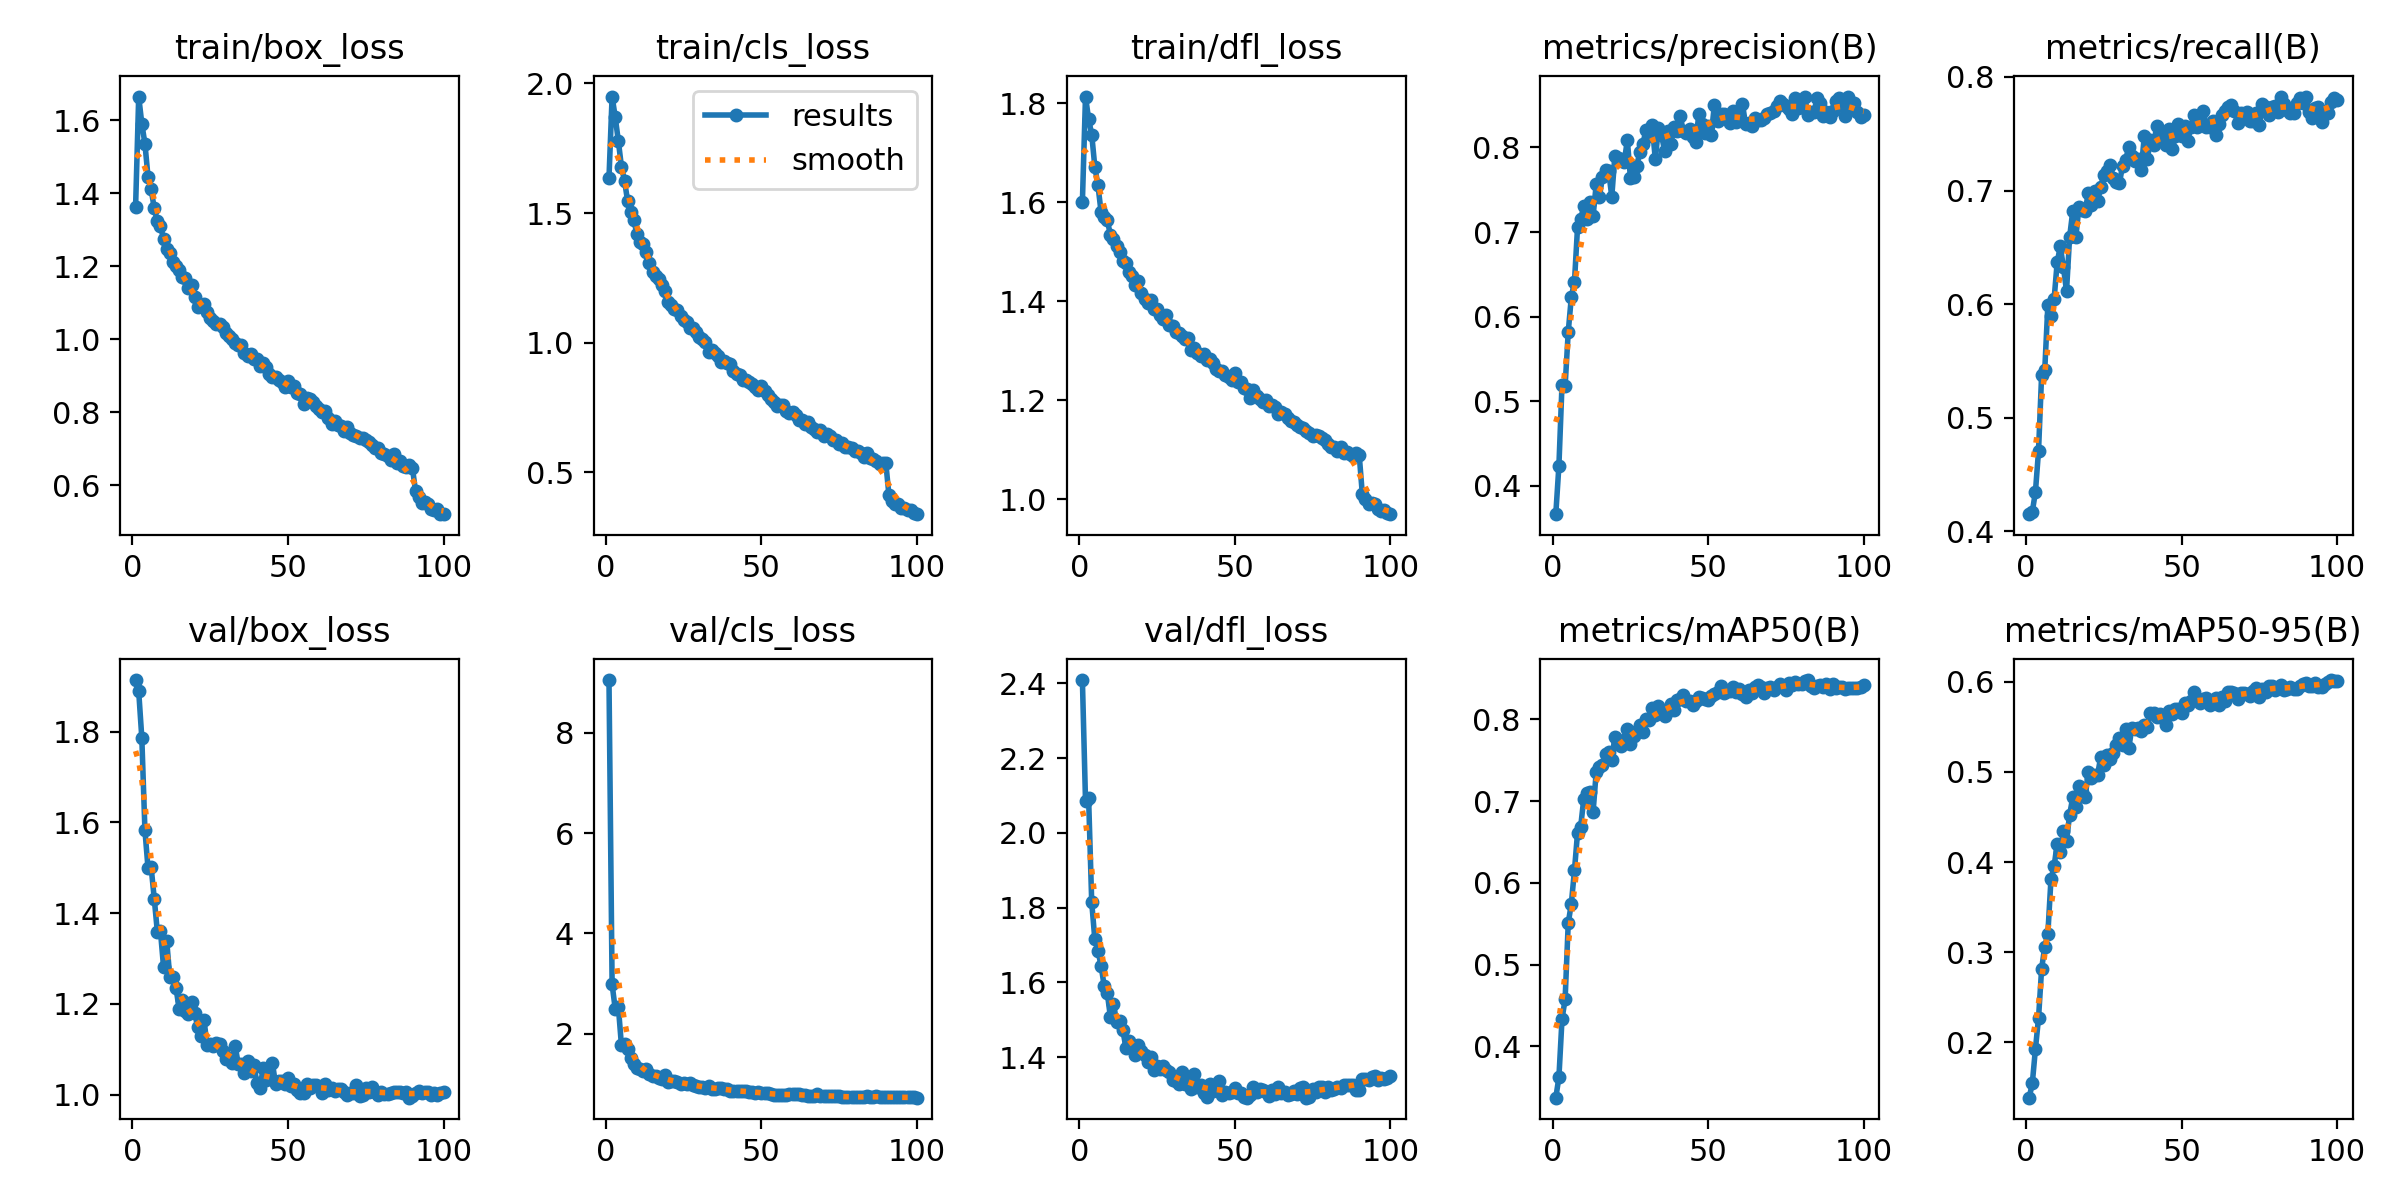

Data behind this chart, as committed beside it:
epoch, train/box_loss, train/cls_loss, train/dfl_loss, metrics/precision(B), metrics/recall(B), metrics/mAP50(B), metrics/mAP50-95(B), val/box_loss, val/cls_loss, val/dfl_loss, lr/pg0, lr/pg1, lr/pg2
1, 1.363, 1.636, 1.601, 0.3664, 0.415, 0.3374, 0.1388, 1.914, 9.049, 2.409, 0.0006636, 0.0006636, 0.0006636
2, 1.665, 1.95, 1.814, 0.4235, 0.4172, 0.3621, 0.1546, 1.889, 2.984, 2.087, 0.001317, 0.001317, 0.001317
3, 1.591, 1.871, 1.768, 0.5196, 0.4344, 0.4334, 0.1926, 1.786, 2.497, 2.093, 0.001957, 0.001957, 0.001957
4, 1.536, 1.779, 1.737, 0.518, 0.4706, 0.4579, 0.2269, 1.583, 2.542, 1.814, 0.001941, 0.001941, 0.001941
5, 1.445, 1.679, 1.672, 0.5818, 0.5378, 0.5508, 0.2819, 1.499, 1.771, 1.715, 0.001941, 0.001941, 0.001941
6, 1.411, 1.625, 1.635, 0.6231, 0.5418, 0.5748, 0.3059, 1.501, 1.8, 1.685, 0.001921, 0.001921, 0.001921
7, 1.359, 1.545, 1.581, 0.6412, 0.5989, 0.6154, 0.3203, 1.432, 1.697, 1.645, 0.001901, 0.001901, 0.001901
8, 1.324, 1.505, 1.57, 0.7059, 0.5899, 0.6617, 0.3809, 1.359, 1.509, 1.591, 0.001881, 0.001881, 0.001881
9, 1.31, 1.472, 1.564, 0.7154, 0.6041, 0.6688, 0.3952, 1.36, 1.396, 1.572, 0.001861, 0.001861, 0.001861
10, 1.275, 1.418, 1.535, 0.7303, 0.6368, 0.7028, 0.4204, 1.281, 1.319, 1.508, 0.001842, 0.001842, 0.001842
11, 1.249, 1.39, 1.526, 0.7149, 0.6507, 0.7097, 0.4113, 1.339, 1.289, 1.542, 0.001822, 0.001822, 0.001822
12, 1.236, 1.38, 1.512, 0.7351, 0.6326, 0.7118, 0.4345, 1.259, 1.264, 1.495, 0.001802, 0.001802, 0.001802
13, 1.212, 1.351, 1.5, 0.7191, 0.6115, 0.6871, 0.4236, 1.258, 1.288, 1.497, 0.001782, 0.001782, 0.001782
14, 1.2, 1.307, 1.48, 0.7564, 0.6592, 0.736, 0.4526, 1.235, 1.188, 1.472, 0.001762, 0.001762, 0.001762
15, 1.191, 1.273, 1.477, 0.7412, 0.6816, 0.7413, 0.4717, 1.188, 1.155, 1.425, 0.001743, 0.001743, 0.001743
16, 1.172, 1.258, 1.459, 0.7647, 0.6587, 0.7439, 0.4609, 1.208, 1.167, 1.442, 0.001723, 0.001723, 0.001723
17, 1.167, 1.247, 1.451, 0.7735, 0.6858, 0.7572, 0.4846, 1.184, 1.112, 1.428, 0.001703, 0.001703, 0.001703
18, 1.14, 1.223, 1.434, 0.7716, 0.6827, 0.7606, 0.4775, 1.178, 1.105, 1.407, 0.001683, 0.001683, 0.001683
19, 1.149, 1.198, 1.442, 0.7418, 0.6824, 0.7501, 0.4719, 1.204, 1.177, 1.433, 0.001663, 0.001663, 0.001663
20, 1.115, 1.157, 1.417, 0.7904, 0.6976, 0.7787, 0.5003, 1.179, 1.046, 1.416, 0.001644, 0.001644, 0.001644
21, 1.088, 1.145, 1.405, 0.788, 0.6871, 0.7695, 0.4935, 1.148, 1.051, 1.407, 0.001624, 0.001624, 0.001624
22, 1.093, 1.13, 1.397, 0.7866, 0.6994, 0.7673, 0.4966, 1.13, 1.065, 1.388, 0.001604, 0.001604, 0.001604
23, 1.096, 1.128, 1.402, 0.7825, 0.6908, 0.7745, 0.4971, 1.164, 1.033, 1.401, 0.001584, 0.001584, 0.001584
24, 1.075, 1.104, 1.385, 0.8088, 0.7034, 0.7882, 0.5167, 1.108, 0.9985, 1.365, 0.001564, 0.001564, 0.001564
25, 1.057, 1.087, 1.384, 0.7638, 0.7137, 0.7702, 0.5078, 1.112, 1.018, 1.375, 0.001545, 0.001545, 0.001545
26, 1.051, 1.081, 1.372, 0.7652, 0.7174, 0.7802, 0.5188, 1.108, 1.001, 1.367, 0.001525, 0.001525, 0.001525
27, 1.042, 1.057, 1.365, 0.7779, 0.7226, 0.7857, 0.5149, 1.114, 1.019, 1.376, 0.001505, 0.001505, 0.001505
28, 1.041, 1.057, 1.372, 0.7942, 0.7107, 0.7927, 0.5207, 1.111, 0.9746, 1.365, 0.001485, 0.001485, 0.001485
29, 1.034, 1.042, 1.352, 0.8039, 0.7072, 0.7845, 0.5301, 1.096, 0.964, 1.361, 0.001465, 0.001465, 0.001465
30, 1.017, 1.024, 1.35, 0.821, 0.7063, 0.8006, 0.538, 1.078, 0.9342, 1.339, 0.001446, 0.001446, 0.001446
31, 1.009, 1.013, 1.337, 0.813, 0.7217, 0.7987, 0.5301, 1.081, 0.9391, 1.336, 0.001426, 0.001426, 0.001426
32, 1.001, 1.002, 1.335, 0.8266, 0.7269, 0.8145, 0.548, 1.07, 0.9104, 1.327, 0.001406, 0.001406, 0.001406
33, 0.9906, 0.9657, 1.329, 0.7858, 0.738, 0.8054, 0.5261, 1.108, 0.9596, 1.361, 0.001386, 0.001386, 0.001386
34, 0.9856, 0.972, 1.323, 0.8234, 0.7306, 0.8163, 0.5488, 1.068, 0.8936, 1.329, 0.001366, 0.001366, 0.001366
35, 0.9849, 0.961, 1.326, 0.8146, 0.7257, 0.8116, 0.5476, 1.067, 0.903, 1.337, 0.001347, 0.001347, 0.001347
36, 0.9624, 0.9506, 1.302, 0.7956, 0.7282, 0.8037, 0.5484, 1.048, 0.9279, 1.315, 0.001327, 0.001327, 0.001327
37, 0.9529, 0.925, 1.305, 0.82, 0.718, 0.81, 0.5457, 1.075, 0.9126, 1.354, 0.001307, 0.001307, 0.001307
38, 0.9587, 0.9295, 1.295, 0.8036, 0.7476, 0.819, 0.5526, 1.052, 0.891, 1.319, 0.001287, 0.001287, 0.001287
39, 0.9468, 0.9203, 1.29, 0.8237, 0.7282, 0.8118, 0.5498, 1.066, 0.8971, 1.326, 0.001267, 0.001267, 0.001267
40, 0.9456, 0.9169, 1.293, 0.819, 0.7445, 0.8237, 0.565, 1.026, 0.8568, 1.305, 0.001248, 0.001248, 0.001248
41, 0.927, 0.8898, 1.282, 0.8372, 0.7399, 0.8255, 0.5658, 1.015, 0.8618, 1.295, 0.001228, 0.001228, 0.001228
42, 0.9348, 0.8806, 1.283, 0.8192, 0.7572, 0.8302, 0.5605, 1.058, 0.8482, 1.329, 0.001208, 0.001208, 0.001208
43, 0.9247, 0.8749, 1.275, 0.8172, 0.7507, 0.823, 0.5643, 1.032, 0.8618, 1.308, 0.001188, 0.001188, 0.001188
44, 0.9037, 0.8579, 1.262, 0.8224, 0.7461, 0.8222, 0.5603, 1.038, 0.8517, 1.315, 0.001168, 0.001168, 0.001168
45, 0.8976, 0.8557, 1.259, 0.8119, 0.7404, 0.8183, 0.5517, 1.07, 0.8617, 1.335, 0.001149, 0.001149, 0.001149
46, 0.8972, 0.8499, 1.258, 0.8064, 0.7545, 0.8227, 0.5671, 1.022, 0.8459, 1.299, 0.001129, 0.001129, 0.001129
47, 0.8885, 0.8399, 1.251, 0.8398, 0.7368, 0.8268, 0.5638, 1.031, 0.8366, 1.306, 0.001109, 0.001109, 0.001109
48, 0.884, 0.8279, 1.247, 0.8278, 0.7476, 0.8266, 0.5702, 1.03, 0.8227, 1.303, 0.001089, 0.001089, 0.001089
49, 0.8703, 0.8164, 1.241, 0.8171, 0.759, 0.8245, 0.5699, 1.023, 0.8323, 1.307, 0.001069, 0.001069, 0.001069
50, 0.8857, 0.8315, 1.255, 0.8257, 0.7479, 0.8238, 0.5656, 1.036, 0.8227, 1.317, 0.00105, 0.00105, 0.00105
51, 0.8698, 0.8156, 1.237, 0.8152, 0.7569, 0.8288, 0.5765, 1.019, 0.8265, 1.305, 0.00103, 0.00103, 0.00103
52, 0.872, 0.7997, 1.237, 0.8508, 0.744, 0.8306, 0.5747, 1.023, 0.8179, 1.305, 0.00101, 0.00101, 0.00101
53, 0.8528, 0.7821, 1.225, 0.8314, 0.7562, 0.8336, 0.5787, 1.01, 0.8058, 1.293, 0.0009902, 0.0009902, 0.0009902
54, 0.8512, 0.7726, 1.222, 0.8394, 0.7663, 0.8411, 0.5886, 1.004, 0.7814, 1.292, 0.0009704, 0.0009704, 0.0009704
55, 0.8232, 0.7567, 1.205, 0.8391, 0.7562, 0.8317, 0.5812, 1.003, 0.7838, 1.298, 0.0009506, 0.0009506, 0.0009506
56, 0.8402, 0.7603, 1.22, 0.836, 0.7667, 0.8344, 0.5766, 1.023, 0.7845, 1.319, 0.0009308, 0.0009308, 0.0009308
57, 0.8366, 0.7608, 1.209, 0.8286, 0.7701, 0.8352, 0.5809, 1.014, 0.7881, 1.305, 0.000911, 0.000911, 0.000911
58, 0.8289, 0.7377, 1.202, 0.8433, 0.7556, 0.8392, 0.5821, 1.022, 0.7755, 1.313, 0.0008912, 0.0008912, 0.0008912
59, 0.8183, 0.7295, 1.197, 0.83, 0.7561, 0.8336, 0.5743, 1.022, 0.7937, 1.311, 0.0008714, 0.0008714, 0.0008714
60, 0.8081, 0.7341, 1.201, 0.8362, 0.7609, 0.8367, 0.5802, 1.016, 0.7923, 1.306, 0.0008516, 0.0008516, 0.0008516
... 40 more rows
